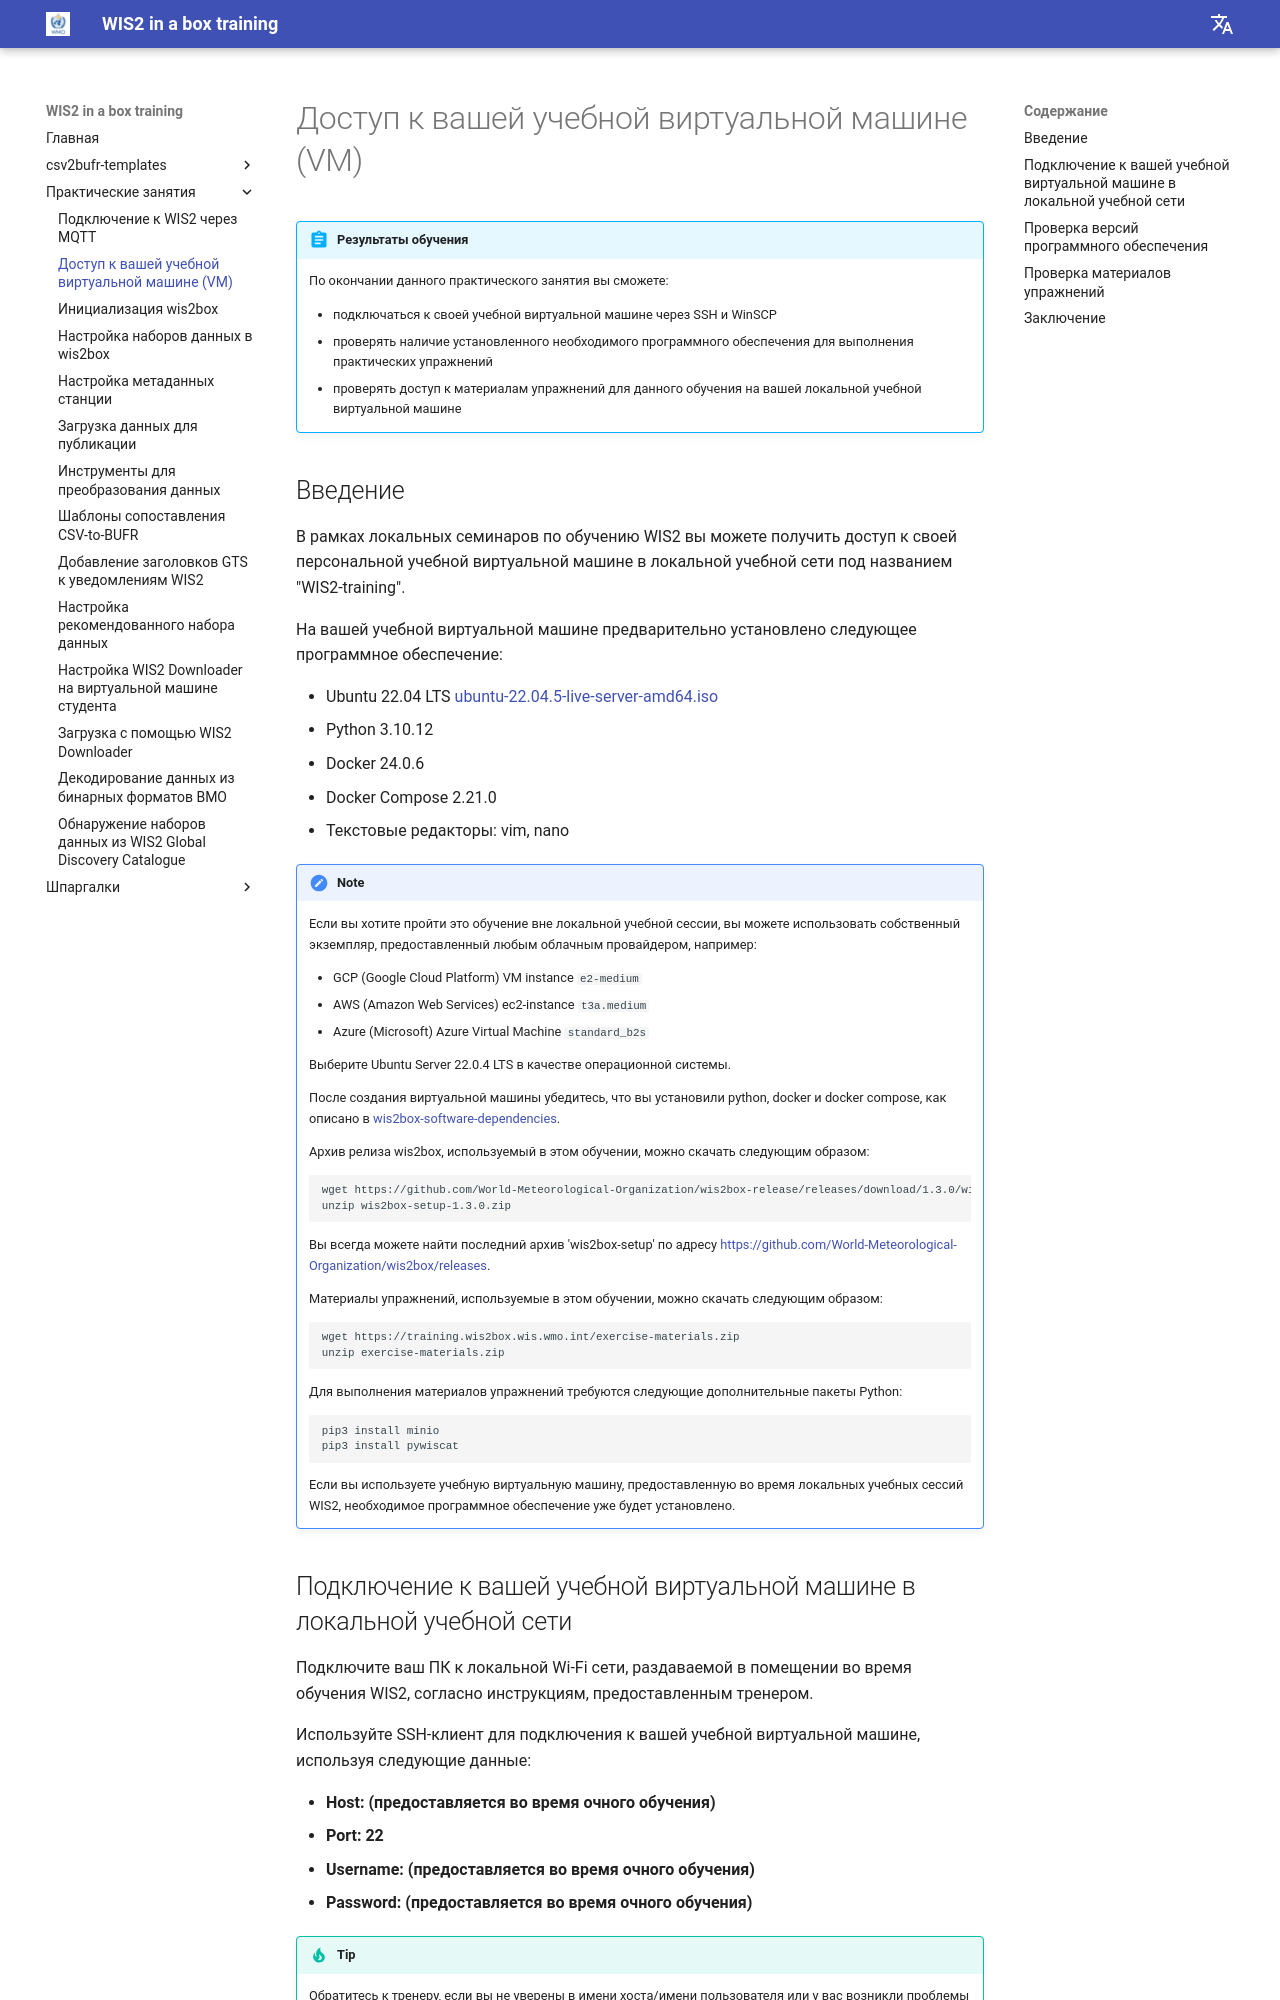

repository: wmo-im/wis2box-training · page: ru/practical-sessions/accessing-your-student-vm/index.html · generator: mkdocs

---
title: Доступ к вашей учебной виртуальной машине (VM)
---

# Доступ к вашей учебной виртуальной машине (VM)

!!! abstract "Результаты обучения"

    По окончании данного практического занятия вы сможете:

    - подключаться к своей учебной виртуальной машине через SSH и WinSCP
    - проверять наличие установленного необходимого программного обеспечения для выполнения практических упражнений
    - проверять доступ к материалам упражнений для данного обучения на вашей локальной учебной виртуальной машине
